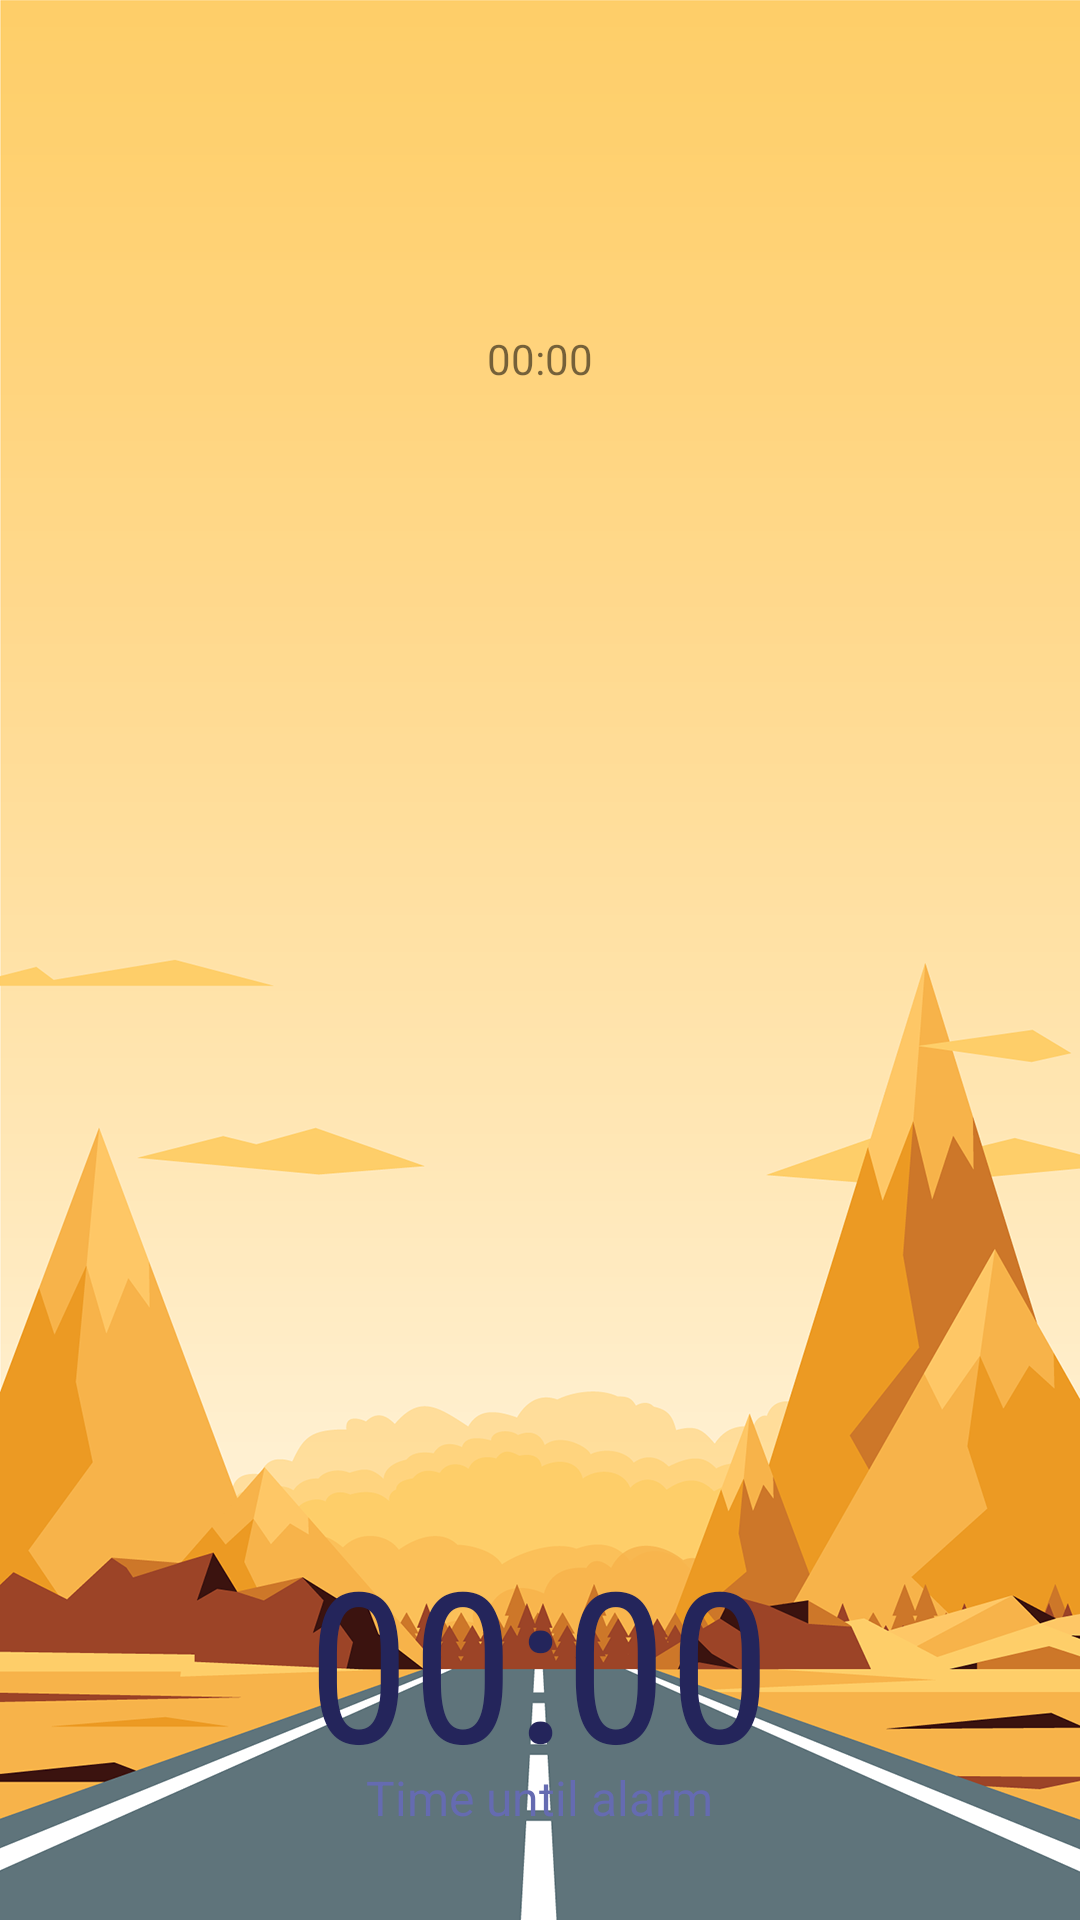

Android layout source for this screen:
<!-- AndroidManifest.xml: application theme AppTheme -->
<!-- res/layout/activity_question_answer_mode.xml -->
<RelativeLayout xmlns:android="http://schemas.android.com/apk/res/android"
    xmlns:tools="http://schemas.android.com/tools"
    android:id="@+id/wholeScreenLayout"
    android:layout_width="match_parent"
    android:layout_height="match_parent"
    android:orientation="vertical"
    android:clickable="true"
    android:focusable="true"
    android:focusableInTouchMode="true"

    android:background="@drawable/alert_mode_background"
    tools:context="com.knottycode.drivesafe.DriveModeActivity">

    <TextView
        android:layout_width="wrap_content"
        android:layout_height="wrap_content"
        android:textSize="70dp"
        android:textColor="#24255B"
        android:text="00:00"
        android:fontFamily="sans-serif-condensed"
        android:layout_alignParentBottom="true"
        android:layout_centerHorizontal="true"
        android:layout_marginBottom="40dp"
        android:id="@+id/checkpointCountdownTimer" />

    <TextView
        android:layout_width="wrap_content"
        android:layout_height="wrap_content"
        android:fontFamily="sans-serif-bold"
        android:textColor="#656BB1"
        android:textSize="16dp"
        android:id="@+id/timeUntilAlarmModeTextView"
        android:layout_alignParentBottom="true"
        android:layout_centerHorizontal="true"
        android:layout_marginBottom="30dp"
        android:text="@string/time_until_alarm" />

    <TextView
        android:text=""
        android:fontFamily="bold"
        android:textSize="40dp"
        android:textColor="#54258B"
        android:layout_width="wrap_content"
        android:layout_height="wrap_content"
        android:id="@+id/asrOutputTextView"
        android:layout_above="@+id/checkpointCountdownTimer"
        android:layout_centerHorizontal="true"
        android:layout_marginBottom="50dp" />

    <TextView
        android:text="00:00"
        android:layout_width="wrap_content"
        android:layout_height="wrap_content"
        android:layout_alignParentTop="true"
        android:layout_centerHorizontal="true"
        android:layout_marginTop="110dp"
        android:id="@+id/debugTime" />
</RelativeLayout>
<!-- resources referenced by this layout -->
<resources>
  <!-- drawable alert_mode_background: png bitmap (drawable, 45159 bytes) -->
  <string name="time_until_alarm">Time until alarm</string>
  <style name="AppTheme" parent="Theme.AppCompat.Light.DarkActionBar">
          
          <item name="colorPrimary">@color/colorPrimary</item>
          <item name="colorPrimaryDark">@color/colorPrimaryDark</item>
          <item name="colorAccent">@color/colorAccent</item>
      </style>
  <color name="colorPrimary">#3F51B5</color>
  <color name="colorPrimaryDark">#303F9F</color>
  <color name="colorAccent">#FF4081</color>
</resources>
